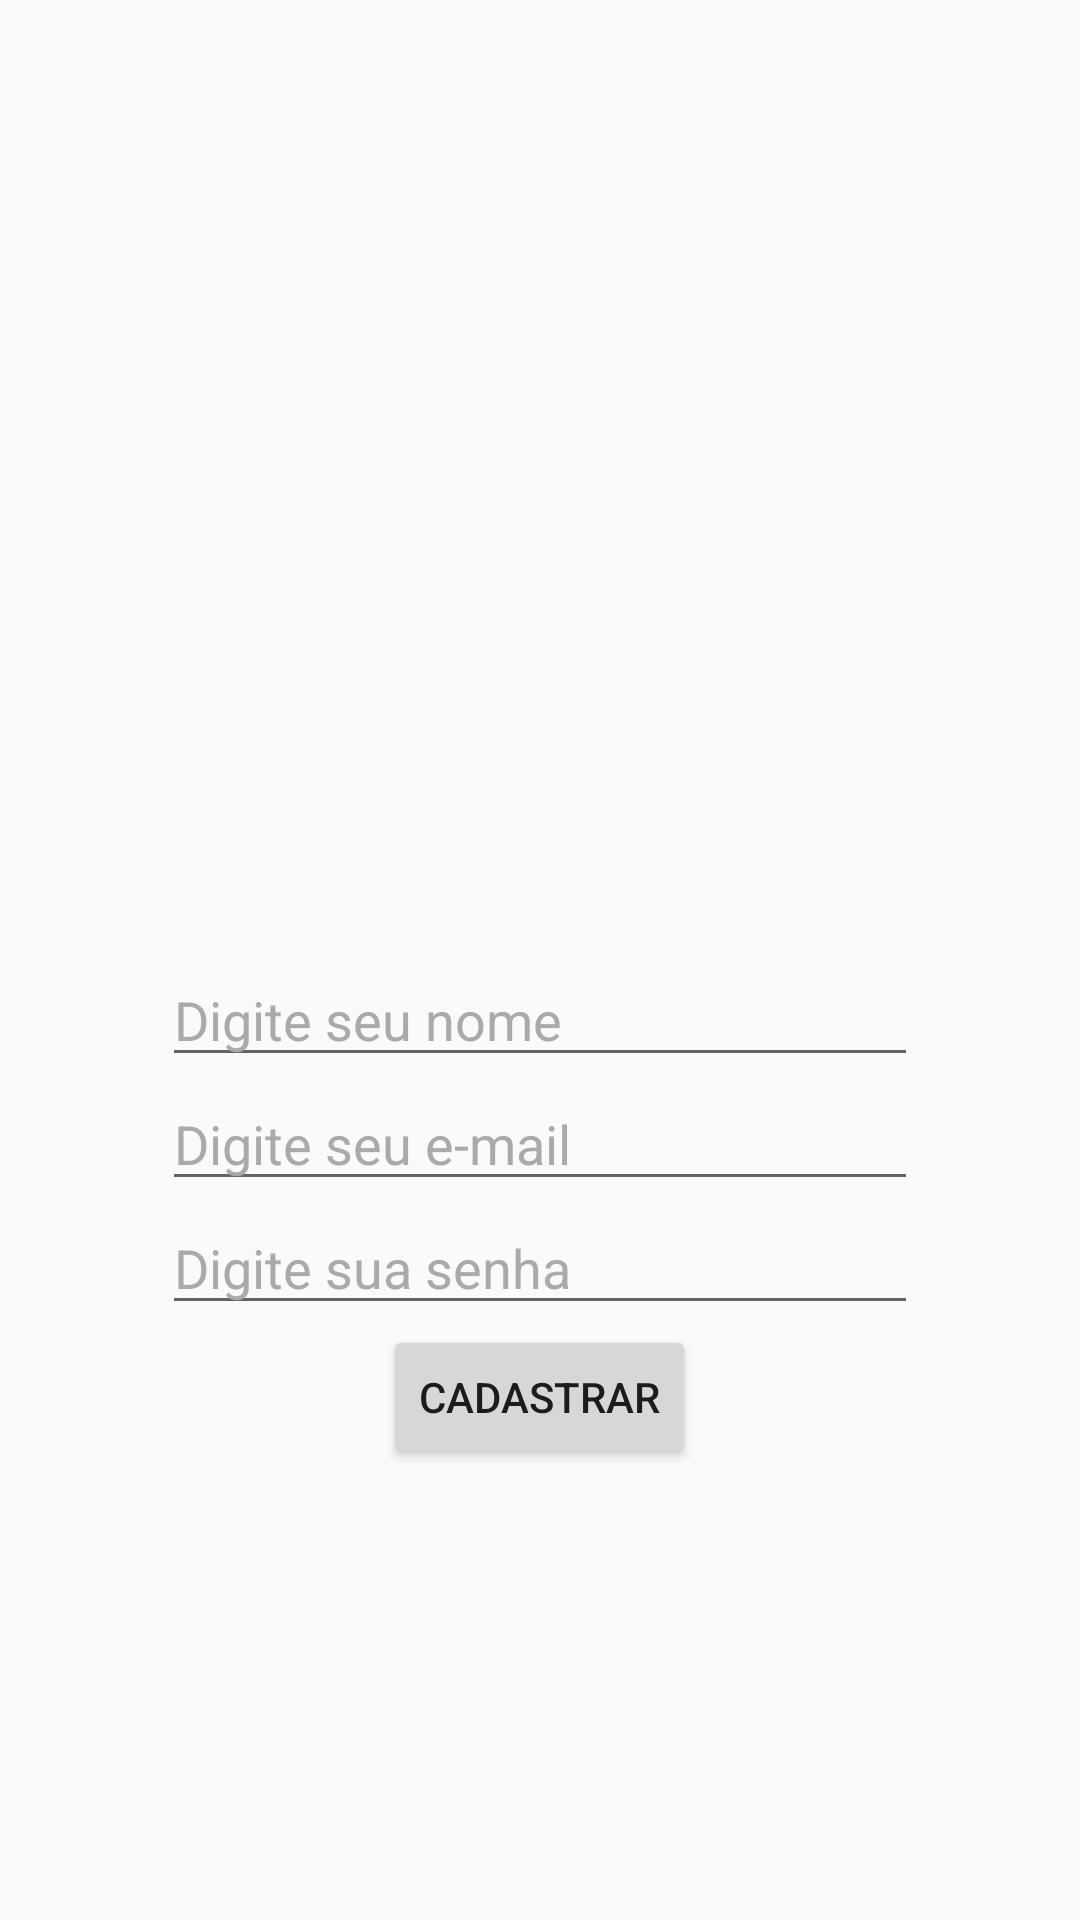

This screen was rendered from an Android layout file. Write that file and the resources it references.
<!-- AndroidManifest.xml: application theme Theme.WppClone -->
<!-- res/layout/fragment_signup.xml -->
<?xml version="1.0" encoding="utf-8"?>
<androidx.constraintlayout.widget.ConstraintLayout xmlns:android="http://schemas.android.com/apk/res/android"
    xmlns:app="http://schemas.android.com/apk/res-auto"
    android:layout_width="match_parent"
    android:layout_height="match_parent">

    <androidx.constraintlayout.widget.Guideline
        android:id="@+id/guideStartS"
        android:layout_width="wrap_content"
        android:layout_height="wrap_content"
        android:orientation="vertical"
        app:layout_constraintGuide_percent="0.15" />

    <androidx.constraintlayout.widget.Guideline
        android:id="@+id/guideEndS"
        android:layout_width="wrap_content"
        android:layout_height="wrap_content"
        android:orientation="vertical"
        app:layout_constraintGuide_percent="0.85" />

    <LinearLayout
        android:layout_width="0dp"
        android:layout_height="wrap_content"
        android:gravity="center"
        android:orientation="vertical"
        app:layout_constraintBottom_toBottomOf="parent"
        app:layout_constraintEnd_toEndOf="@id/guideEndS"
        app:layout_constraintStart_toStartOf="@id/guideStartS"
        app:layout_constraintTop_toTopOf="parent">

        <ImageView
            android:layout_width="200dp"
            android:layout_height="157dp"
            android:layout_gravity="center"
            android:layout_marginBottom="10dp"
            android:src="@drawable/user_plus" />

        <EditText
            android:id="@+id/edtSignUpName"
            android:layout_width="match_parent"
            android:layout_height="wrap_content"
            android:hint="@string/hint_signup_name"
            android:inputType="textCapWords"
            android:textColor="@android:color/white"
            android:textColorHint="@android:color/darker_gray" />

        <EditText
            android:id="@+id/edtSignUpEmail"
            android:layout_width="match_parent"
            android:layout_height="wrap_content"
            android:hint="@string/hint_login_email"
            android:inputType="textEmailAddress"
            android:textColor="@android:color/white"
            android:textColorHint="@android:color/darker_gray" />

        <EditText
            android:id="@+id/edtSignUpPassword"
            android:layout_width="match_parent"
            android:layout_height="wrap_content"
            android:hint="@string/hint_login_password"
            android:inputType="textPassword"
            android:textColor="@android:color/white"
            android:textColorHint="@android:color/darker_gray" />

        <Button
            android:id="@+id/btnSignup"
            android:layout_width="wrap_content"
            android:layout_height="wrap_content"
            android:text="@string/button_signup" />
    </LinearLayout>

</androidx.constraintlayout.widget.ConstraintLayout>
<!-- resources referenced by this layout -->
<resources>
  <string name="button_signup">Cadastrar</string>
  <string name="hint_login_email">Digite seu e-mail</string>
  <string name="hint_login_password">Digite sua senha</string>
  <string name="hint_signup_name">"Digite seu nome</string>
  <style name="Theme.WppClone" parent="Theme.AppCompat.Light.DarkActionBar">
          <item name="colorPrimary">@color/colorPrimary</item>
          <item name="colorPrimaryDark">@color/colorPrimaryDark</item>
          <item name="colorAccent">@color/colorAccent</item>
      </style>
  <color name="colorPrimary">#075E54</color>
  <color name="colorPrimaryDark">#054D44</color>
  <color name="colorAccent">#25D366</color>
</resources>
